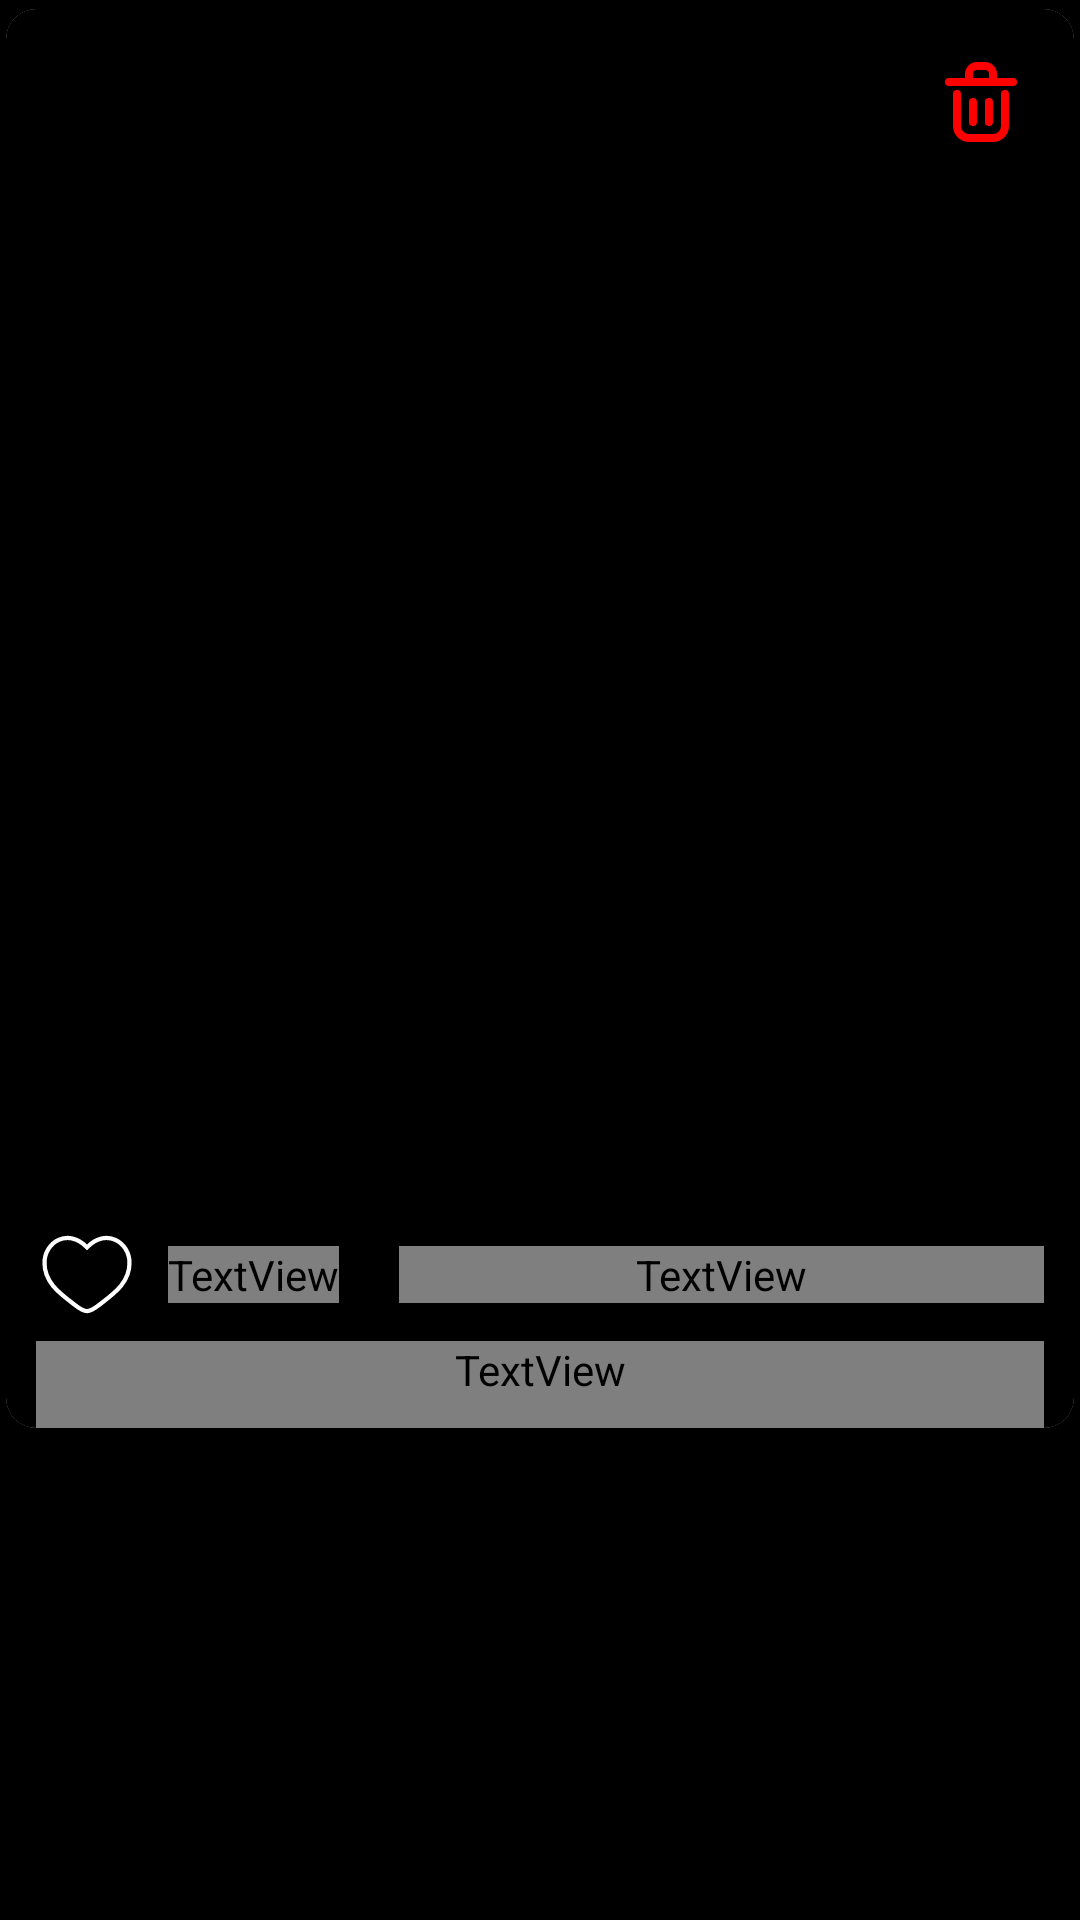

Write the Android layout XML for this screen, with the resource values it uses.
<!-- AndroidManifest.xml: application theme Theme.UniLink -->
<!-- res/layout/mypost_row.xml -->
<?xml version="1.0" encoding="utf-8"?>
<RelativeLayout xmlns:android="http://schemas.android.com/apk/res/android"
    android:layout_width="match_parent"
    android:layout_height="wrap_content"
    android:background="@color/black"
    xmlns:app="http://schemas.android.com/apk/res-auto">

    <androidx.cardview.widget.CardView
        android:layout_width="match_parent"
        app:cardCornerRadius="10dp"
        android:elevation="2dp"
        app:cardUseCompatPadding="true"
        app:cardPreventCornerOverlap="false"
        android:layout_height="wrap_content">

        <LinearLayout
            android:layout_width="match_parent"
            android:layout_height="wrap_content"
            android:background="@color/black"
            android:orientation="vertical">

            <RelativeLayout
                android:layout_width="match_parent"
                android:layout_height="wrap_content">
                <ImageView
                    android:id="@+id/image"
                    android:layout_width="match_parent"
                    android:layout_height="400dp"
                    android:scaleType="centerCrop"
                    android:src="@drawable/default_error"
                    />
                <ImageButton
                    android:id="@+id/delete"
                    android:scaleType="centerCrop"
                    android:layout_alignParentEnd="true"
                    android:layout_marginEnd="15dp"
                    android:layout_marginTop="15dp"
                    android:background="@drawable/delete_icon"
                    android:layout_width="32dp"
                    android:layout_gravity="center"
                    android:layout_height="32dp"/>
            </RelativeLayout>

            <LinearLayout
                android:layout_width="match_parent"
                android:paddingBottom="5dp"
                android:paddingTop="5dp"
                android:orientation="horizontal"
                android:layout_height="wrap_content">

                <ImageButton
                    android:id="@+id/like"
                    android:src="@drawable/living_filled_white"
                    android:scaleType="centerCrop"
                    android:background="@color/black"
                    android:layout_marginStart="10dp"
                    android:layout_width="34dp"
                    android:layout_gravity="center"
                    android:layout_height="34dp"/>

                <TextView
                    android:id="@+id/likecounter"
                    android:fontFamily="@font/montserrat"
                    android:textColor="@color/white"
                    android:textSize="18sp"
                    android:layout_gravity="end|center"
                    android:layout_marginStart="10dp"
                    android:text=""
                    android:textAlignment="textEnd"
                    android:layout_marginEnd="10dp"
                    android:layout_width="wrap_content"
                    android:layout_height="wrap_content"/>

                <TextView
                    android:id="@+id/timestamp"
                    android:fontFamily="@font/montserrat"
                    android:textColor="@color/white"
                    android:textSize="14sp"
                    android:layout_gravity="end|center"
                    android:layout_marginStart="10dp"
                    android:text=""
                    android:textAlignment="textEnd"
                    android:layout_marginEnd="10dp"
                    android:layout_width="match_parent"
                    android:layout_height="wrap_content"/>
            </LinearLayout>

            <TextView
                android:id="@+id/caption"
                android:fontFamily="@font/montserrat"
                android:textColor="@color/white"
                android:textSize="18sp"
                android:layout_gravity="end|center"
                android:layout_marginStart="10dp"
                android:text=""
                android:paddingBottom="10dp"
                android:layout_marginEnd="10dp"
                android:layout_width="match_parent"
                android:layout_height="wrap_content"/>

        </LinearLayout>
    </androidx.cardview.widget.CardView>

</RelativeLayout>
<!-- resources referenced by this layout -->
<resources>
  <color name="black">#FF000000</color>
  <color name="white">#FFFFFFFF</color>
  <!-- drawable delete_icon (drawable) -->
  <vector xmlns:android="http://schemas.android.com/apk/res/android" android:height="32dp" android:viewportHeight="24" android:viewportWidth="24" android:width="32dp">
        
      <path android:fillColor="#00000000" android:pathData="M10,12V17" android:strokeColor="#ff0000" android:strokeLineCap="round" android:strokeLineJoin="round" android:strokeWidth="2"/>
        
      <path android:fillColor="#00000000" android:pathData="M14,12V17" android:strokeColor="#ff0000" android:strokeLineCap="round" android:strokeLineJoin="round" android:strokeWidth="2"/>
        
      <path android:fillColor="#00000000" android:pathData="M4,7H20" android:strokeColor="#ff0000" android:strokeLineCap="round" android:strokeLineJoin="round" android:strokeWidth="2"/>
        
      <path android:fillColor="#00000000" android:pathData="M6,10V18C6,19.657 7.343,21 9,21H15C16.657,21 18,19.657 18,18V10" android:strokeColor="#ff0000" android:strokeLineCap="round" android:strokeLineJoin="round" android:strokeWidth="2"/>
        
      <path android:fillColor="#00000000" android:pathData="M9,5C9,3.895 9.895,3 11,3H13C14.105,3 15,3.895 15,5V7H9V5Z" android:strokeColor="#ff0000" android:strokeLineCap="round" android:strokeLineJoin="round" android:strokeWidth="2"/>
      
  </vector>
  <!-- drawable living_filled_white (drawable) -->
  <vector xmlns:android="http://schemas.android.com/apk/res/android" android:height="200dp" android:viewportHeight="24" android:viewportWidth="24" android:width="200dp">
        
      <path android:fillColor="#000000" android:pathData="M2,9.137C2,14 6.019,16.591 8.962,18.911C10,19.729 11,20.5 12,20.5C13,20.5 14,19.729 15.038,18.911C17.981,16.591 22,14 22,9.137C22,4.274 16.5,0.825 12,5.501C7.5,0.825 2,4.274 2,9.137Z" android:strokeColor="#FFFFFF" android:strokeWidth="1"/>
      
  </vector>
  <style name="Theme.UniLink" parent="Base.Theme.UniLink" />
  <style name="Base.Theme.UniLink" parent="Theme.Material3.DayNight.NoActionBar">
          
          
          <item name="colorPrimary">@color/lightblack</item>
      </style>
  <color name="lightblack">#353A48</color>
</resources>
